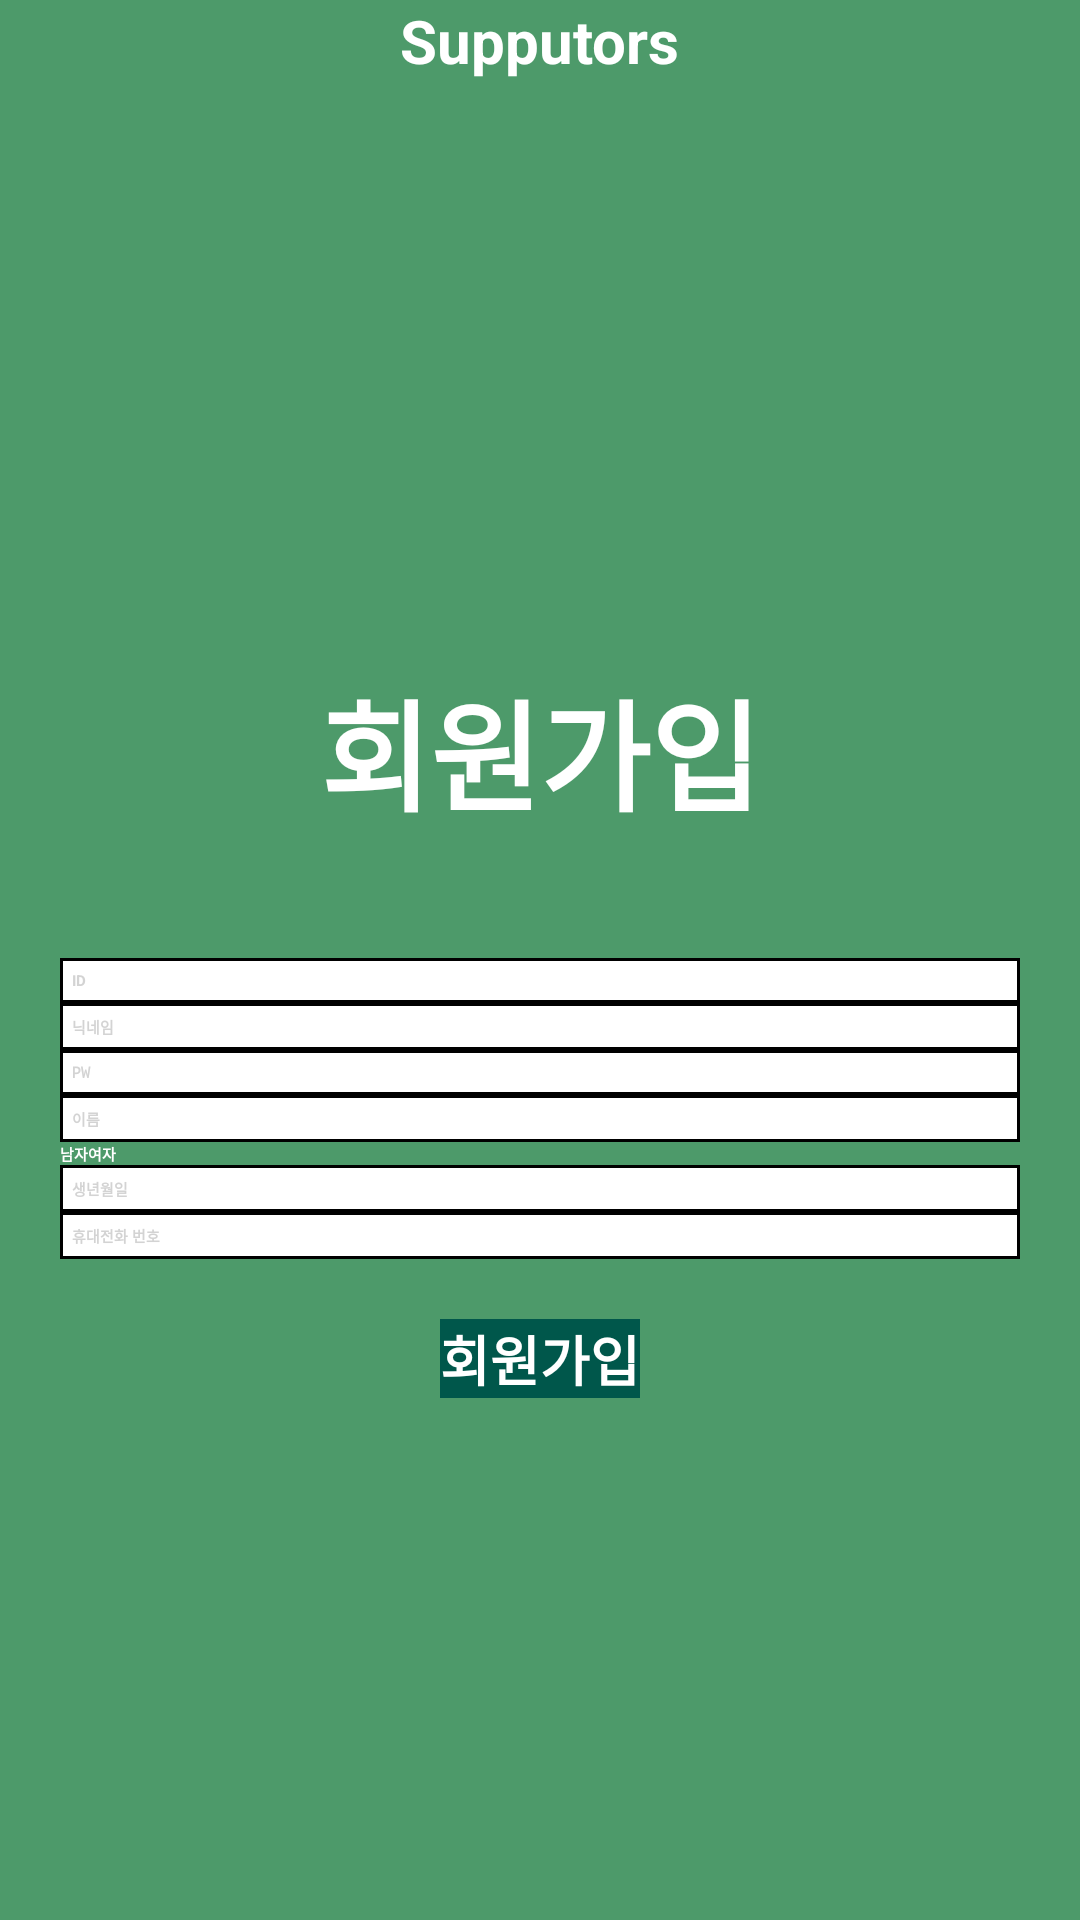

This screen was rendered from an Android layout file. Write that file and the resources it references.
<!-- AndroidManifest.xml: application theme Theme.WebRTCSample -->
<!-- res/layout/activity_signup.xml -->
<?xml version="1.0" encoding="utf-8"?>
<LinearLayout xmlns:android="http://schemas.android.com/apk/res/android"
    xmlns:app="http://schemas.android.com/apk/res-auto"
    xmlns:tools="http://schemas.android.com/tools"
    android:layout_width="match_parent"
    android:layout_height="match_parent"
    tools:context=".SignupActivity"
    android:orientation="vertical"
    android:background="@drawable/bg">

    <include
        layout="@layout/toolbar_layout_def"
        android:id="@+id/toolbar" />

    <LinearLayout
        android:layout_width="match_parent"
        android:layout_height="match_parent"
        android:orientation="vertical"
        android:gravity="center">
        <TextView
            android:layout_width="wrap_content"
            android:layout_height="wrap_content"
            android:text="@string/signup"
            android:textSize="40dp"
            android:textStyle="bold"
            android:layout_margin="20dp"
            android:textColor="#FFFFFF"/>

        <LinearLayout
            android:layout_width="match_parent"
            android:layout_height="wrap_content"
            android:orientation="vertical"
            android:layout_margin="20dp">

            <EditText
                android:id="@+id/signup_id"
                android:layout_width="match_parent"
                android:layout_height="wrap_content"
                android:hint="@string/user_id"
                android:textColor="#FFFFFF"
                android:textColorHint="#D3D3D3"
                android:background="@drawable/black_border"
                android:textStyle="bold"
                android:padding="4dp"/>
            <EditText
                android:id="@+id/signup_nick"
                android:layout_width="match_parent"
                android:layout_height="wrap_content"
                android:hint="@string/user_nick"
                android:textColor="#FFFFFF"
                android:textColorHint="#D3D3D3"
                android:background="@drawable/black_border"
                android:textStyle="bold"
                android:padding="4dp"/>

            <EditText
                android:id="@+id/signup_pw"
                android:layout_width="match_parent"
                android:layout_height="wrap_content"
                android:layout_weight="1"
                android:ems="10"
                android:hint="@string/user_pw"
                android:inputType="textPassword"
                android:textColor="#FFFFFF"
                android:textColorHint="#D3D3D3"
                android:background="@drawable/black_border"
                android:textStyle="bold"
                android:padding="4dp"/>

            <EditText
                android:id="@+id/signup_name"
                android:layout_width="match_parent"
                android:layout_height="wrap_content"
                android:hint="@string/user_name"
                android:textColor="#FFFFFF"
                android:textColorHint="#D3D3D3"
                android:background="@drawable/black_border"
                android:textStyle="bold"
                android:padding="4dp"/>

            <RadioGroup
                android:layout_width="match_parent"
                android:layout_height="match_parent"
                android:orientation="horizontal">

                <RadioButton
                    android:textColor="#FFFFFF"
                    android:textStyle="bold"
                    android:id="@+id/rb_m"
                    android:layout_width="wrap_content"
                    android:layout_height="wrap_content"
                    android:text="@string/man" />

                <RadioButton
                    android:textColor="#FFFFFF"
                    android:textStyle="bold"
                    android:id="@+id/rb_w"
                    android:layout_width="wrap_content"
                    android:layout_height="wrap_content"
                    android:text="@string/woman" />
            </RadioGroup>

            <EditText
                android:id="@+id/signup_birth"
                android:layout_width="match_parent"
                android:layout_height="wrap_content"
                android:hint="@string/user_birth"
                android:textColor="#FFFFFF"
                android:textColorHint="#D3D3D3"
                android:background="@drawable/black_border"
                android:textStyle="bold"
                android:padding="4dp"/>

            <EditText
                android:id="@+id/signup_phone"
                android:layout_width="match_parent"
                android:layout_height="wrap_content"
                android:hint="@string/user_phone"
                android:textColor="#FFFFFF"
                android:textColorHint="#D3D3D3"
                android:background="@drawable/black_border"
                android:textStyle="bold"
                android:padding="4dp"/>

        </LinearLayout>

        <Button
            android:layout_width="wrap_content"
            android:layout_height="wrap_content"
            android:gravity="center"
            android:text="@string/signup"
            android:textColor="#FFFFFF"
            android:textStyle="bold"
            android:textSize="18dp"
            android:background="@color/colorPrimaryDark"/>

    </LinearLayout>

</LinearLayout>
<!-- res/layout/toolbar_layout_def.xml (included above) -->
<?xml version="1.0" encoding="utf-8"?>
<LinearLayout
    xmlns:android="http://schemas.android.com/apk/res/android"
    android:layout_width="match_parent"
    android:layout_height="wrap_content"
    android:orientation="vertical">

    <androidx.appcompat.widget.Toolbar
        android:layout_width="match_parent"
        android:layout_height="wrap_content"
        android:id="@+id/toolbar"
        android:background="@color/green">

        <TextView
            android:layout_width="wrap_content"
            android:layout_height="wrap_content"
            android:text="@string/app_name"
            android:textColor="#FFFFFF"
            android:textStyle="bold"
            android:textSize="20sp"
            android:layout_gravity="center"/>

    </androidx.appcompat.widget.Toolbar>

</LinearLayout>
<!-- resources referenced by this layout -->
<resources>
  <color name="colorPrimaryDark">#00574B</color>
  <color name="green">#4D9A6A</color>
  <!-- drawable bg: png bitmap (drawable, 3056 bytes) -->
  <!-- drawable black_border (drawable) -->
  <?xml version="1.0" encoding="utf-8"?>
  <layer-list xmlns:android="http://schemas.android.com/apk/res/android">
      <item>
          <shape android:shape="rectangle">
              <solid android:color="#000000"/>
          </shape>
      </item>
  
      <item android:top = "1dp"
          android:right= "1dp"
          android:left="1dp"
          android:bottom="1dp">
  
          <shape android:shape="rectangle">
              <solid android:color="#ffffff" />
          </shape>
  
      </item>
  
  </layer-list>
  <string name="app_name">Supputors</string>
  <string name="man">남자</string>
  <string name="signup">회원가입</string>
  <string name="user_birth">생년월일</string>
  <string name="user_id">ID</string>
  <string name="user_name">이름</string>
  <string name="user_nick">닉네임</string>
  <string name="user_phone">휴대전화 번호</string>
  <string name="user_pw">PW</string>
  <string name="woman">여자</string>
</resources>
